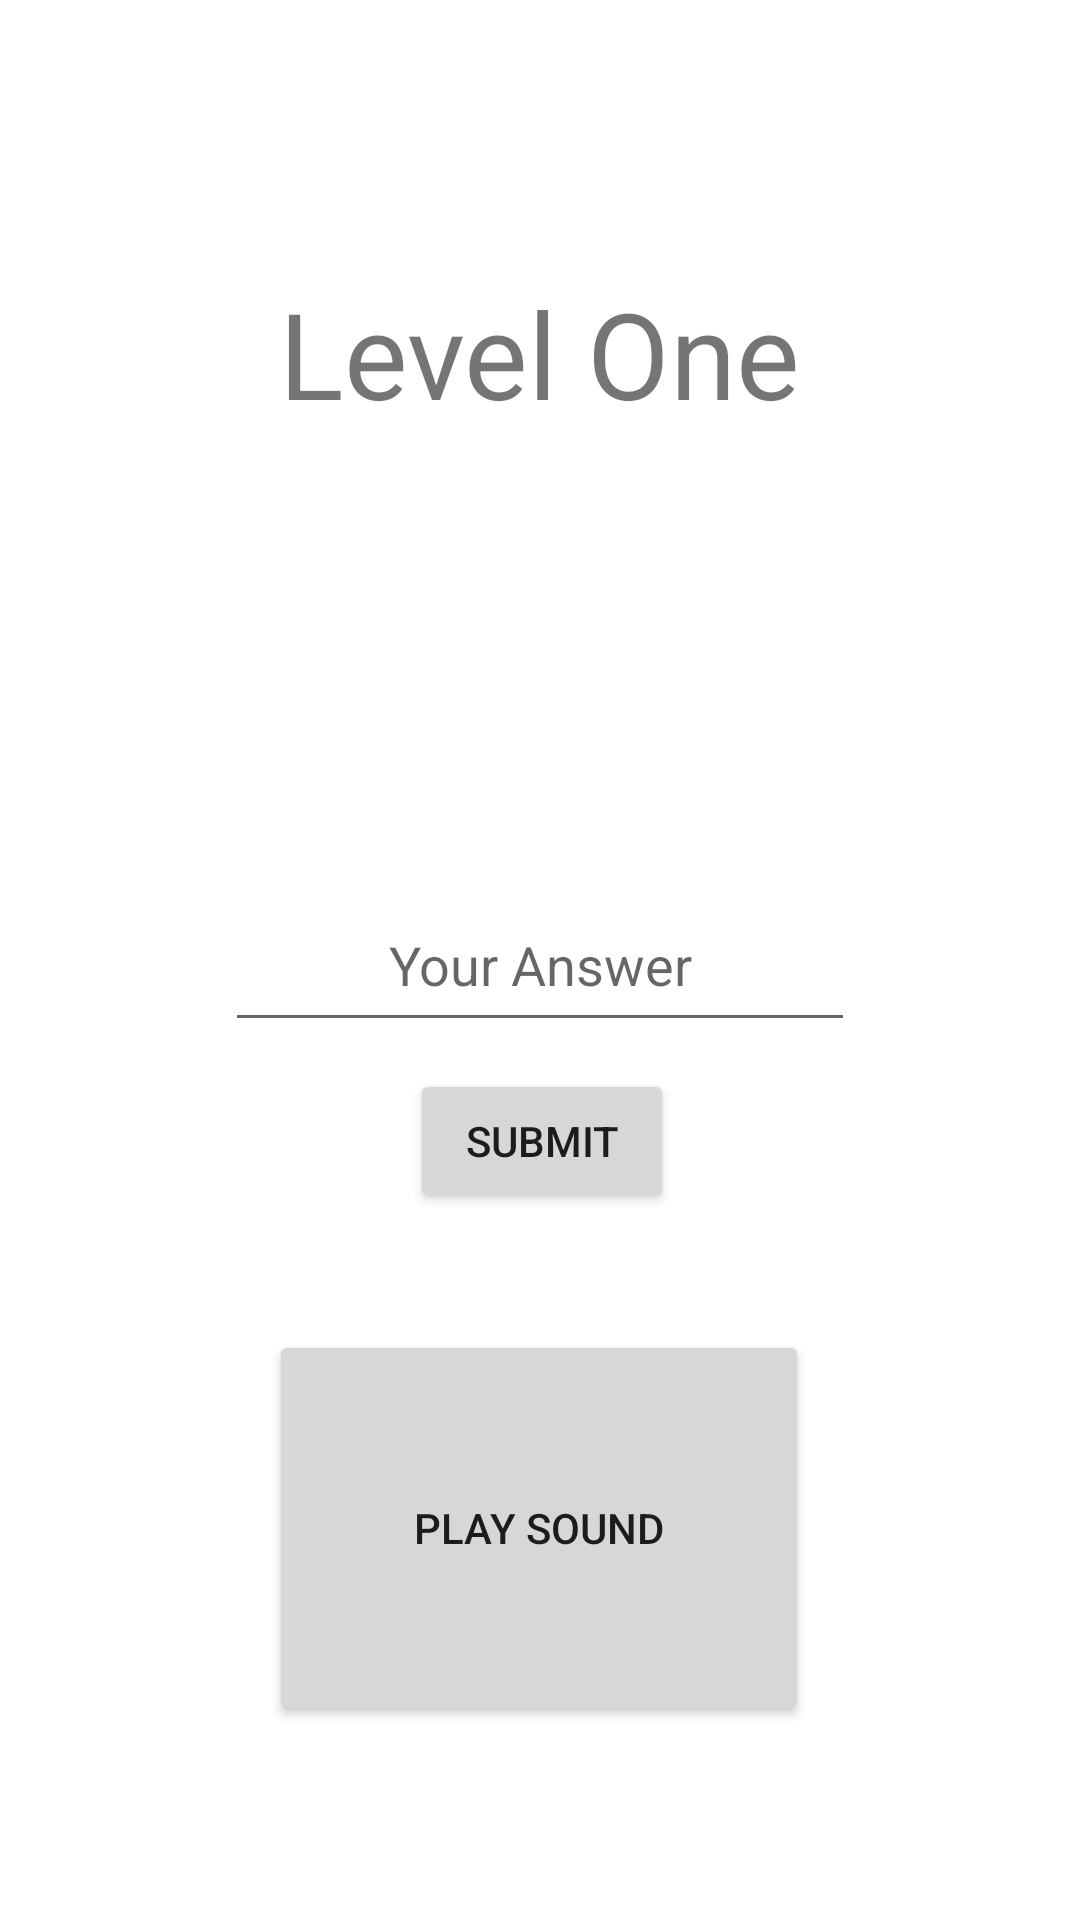

Produce the Android XML layout that renders to this screen, including the resource entries it uses.
<!-- AndroidManifest.xml: application theme Theme.NoteGuesser -->
<!-- res/layout/activity_level_one.xml -->
<?xml version="1.0" encoding="utf-8"?>
<androidx.constraintlayout.widget.ConstraintLayout xmlns:android="http://schemas.android.com/apk/res/android"
    xmlns:app="http://schemas.android.com/apk/res-auto"
    xmlns:tools="http://schemas.android.com/tools"
    android:layout_width="match_parent"
    android:layout_height="match_parent"
    tools:context=".levelOne">

    <Button
        android:id="@+id/backLevelsOne"
        android:layout_width="wrap_content"
        android:layout_height="wrap_content"
        android:layout_marginStart="159dp"
        android:layout_marginLeft="159dp"
        android:layout_marginTop="611dp"
        android:layout_marginEnd="159dp"
        android:layout_marginRight="159dp"
        android:layout_marginBottom="72dp"
        android:text="Levels"
        app:layout_constraintBottom_toBottomOf="parent"
        app:layout_constraintEnd_toEndOf="parent"
        app:layout_constraintHorizontal_bias="1.0"
        app:layout_constraintStart_toStartOf="parent"
        app:layout_constraintTop_toTopOf="parent" />

    <TextView
        android:id="@+id/textView"
        android:layout_width="wrap_content"
        android:layout_height="wrap_content"
        android:layout_marginStart="175dp"
        android:layout_marginLeft="175dp"
        android:layout_marginTop="107dp"
        android:layout_marginEnd="175dp"
        android:layout_marginRight="175dp"
        android:layout_marginBottom="485dp"
        android:text="Level One"
        android:textSize="40dp"
        app:layout_constraintBottom_toTopOf="@+id/backLevelsOne"
        app:layout_constraintEnd_toEndOf="parent"
        app:layout_constraintStart_toStartOf="parent"
        app:layout_constraintTop_toTopOf="parent" />

    <EditText
        android:id="@+id/answerInput"
        android:layout_width="wrap_content"
        android:layout_height="wrap_content"
        android:layout_marginStart="101dp"
        android:layout_marginLeft="101dp"
        android:layout_marginTop="156dp"
        android:layout_marginEnd="101dp"
        android:layout_marginRight="101dp"
        android:layout_marginBottom="10dp"
        android:ems="10"
        android:gravity="center_horizontal"
        android:hint="Your Answer"
        android:inputType="textPersonName"
        android:minHeight="48dp"
        app:layout_constraintBottom_toTopOf="@+id/submitAnswerOne"
        app:layout_constraintEnd_toEndOf="parent"
        app:layout_constraintStart_toStartOf="parent"
        app:layout_constraintTop_toBottomOf="@+id/textView" />

    <Button
        android:id="@+id/submitAnswerOne"
        android:layout_width="wrap_content"
        android:layout_height="wrap_content"
        android:layout_marginStart="161dp"
        android:layout_marginLeft="161dp"
        android:layout_marginEnd="160dp"
        android:layout_marginRight="160dp"
        android:layout_marginBottom="209dp"
        android:text="Submit"
        app:layout_constraintBottom_toTopOf="@+id/backLevelsOne"
        app:layout_constraintEnd_toEndOf="parent"
        app:layout_constraintStart_toStartOf="parent" />

    <Button
        android:id="@+id/playSoundOne"
        android:layout_width="180dp"
        android:layout_height="132dp"
        android:layout_marginStart="115dp"
        android:layout_marginLeft="115dp"
        android:layout_marginTop="39dp"
        android:layout_marginEnd="116dp"
        android:layout_marginRight="116dp"
        android:layout_marginBottom="38dp"
        android:text="Play Sound"
        app:layout_constraintBottom_toTopOf="@+id/backLevelsOne"
        app:layout_constraintEnd_toEndOf="parent"
        app:layout_constraintStart_toStartOf="parent"
        app:layout_constraintTop_toBottomOf="@+id/submitAnswerOne" />

</androidx.constraintlayout.widget.ConstraintLayout>
<!-- resources referenced by this layout -->
<resources>
  <style name="Theme.NoteGuesser" parent="Theme.MaterialComponents.DayNight.DarkActionBar">
          
          <item name="colorPrimary">@color/purple_500</item>
          <item name="colorPrimaryVariant">@color/purple_700</item>
          <item name="colorOnPrimary">@color/white</item>
          
          <item name="colorSecondary">@color/teal_200</item>
          <item name="colorSecondaryVariant">@color/teal_700</item>
          <item name="colorOnSecondary">@color/black</item>
          
          <item name="android:statusBarColor" tools:targetApi="l">?attr/colorPrimaryVariant</item>
          
      </style>
  <!-- not gathered from this repository: default colours our renderer supplied (Android Studio template values) -->
  <color name="purple_500">#FF6200EE</color>
  <color name="purple_700">#FF3700B3</color>
  <color name="teal_200">#FF03DAC5</color>
  <color name="teal_700">#FF018786</color>
  <color name="black">#FF000000</color>
  <color name="white">#FFFFFFFF</color>
</resources>
